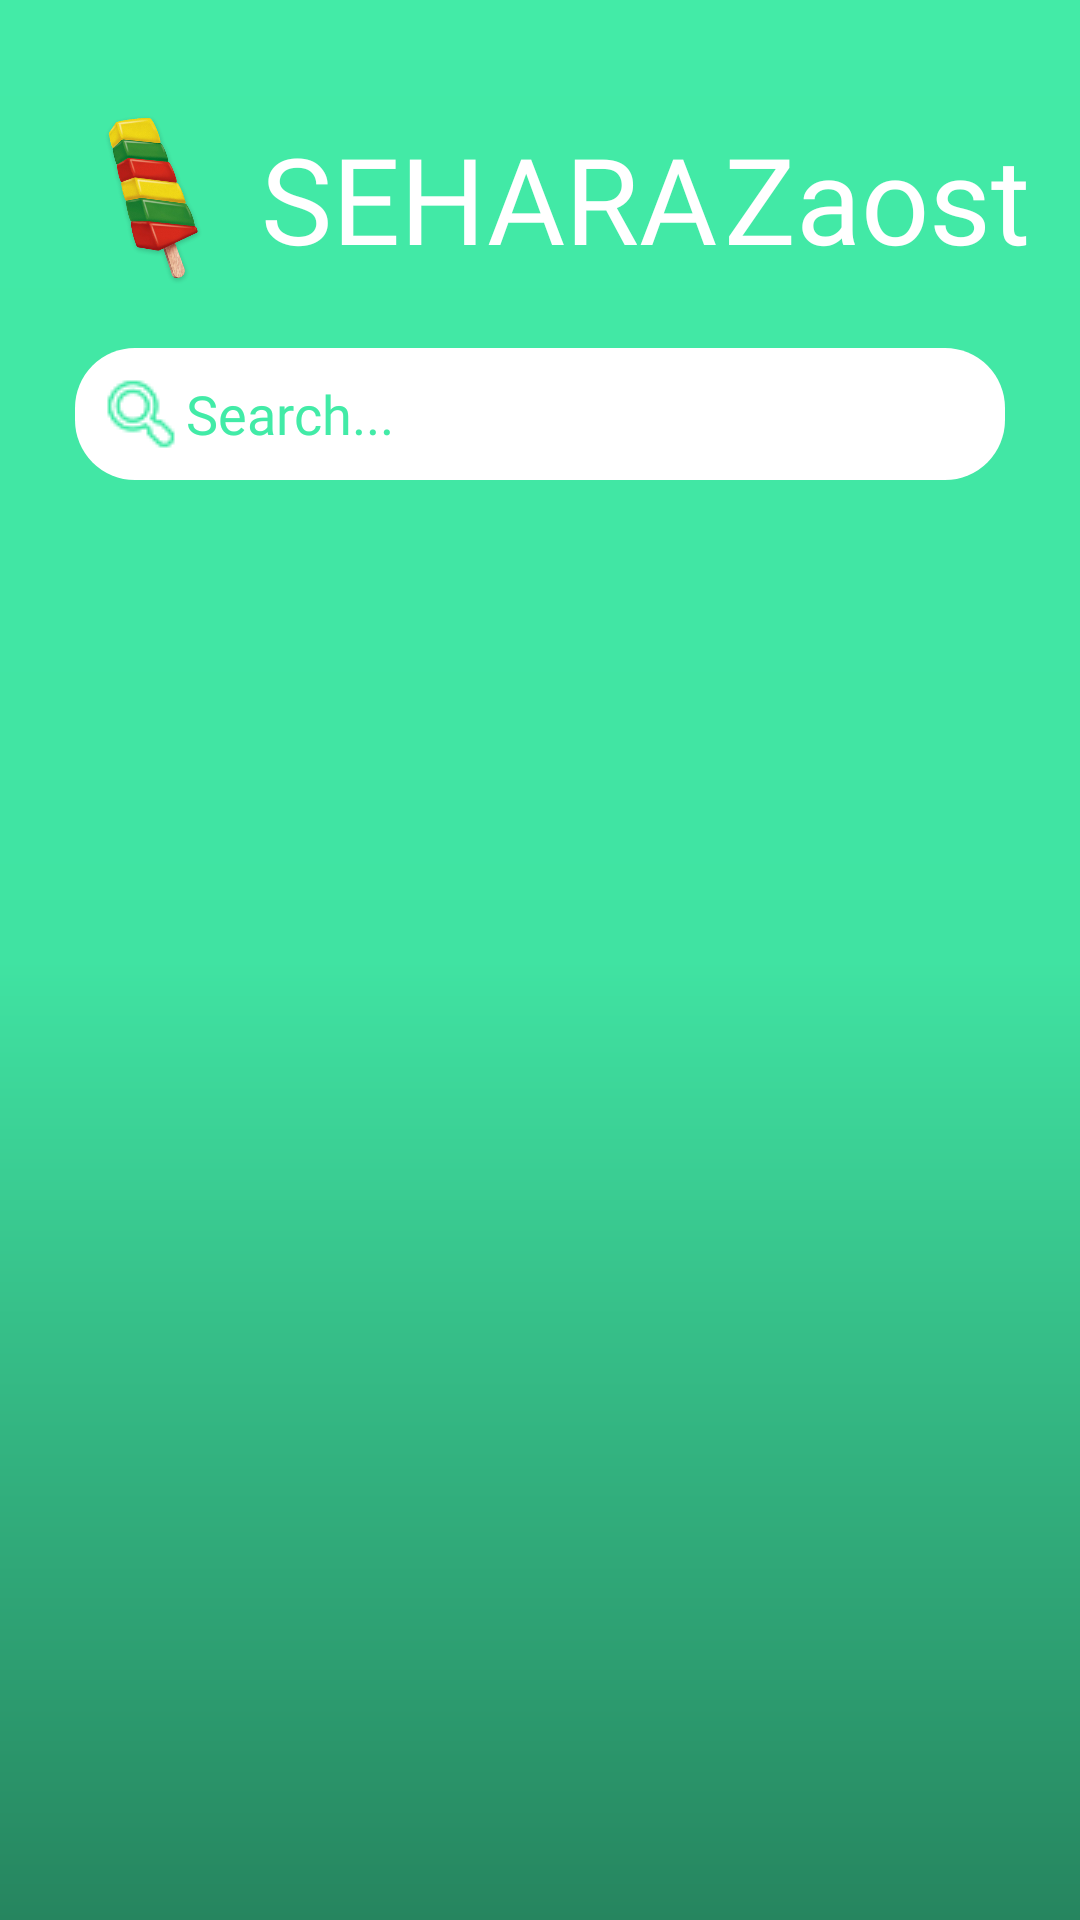

This screen was rendered from an Android layout file. Write that file and the resources it references.
<!-- AndroidManifest.xml: application theme Theme.AppCompat -->
<!-- res/layout/sehara.xml -->
<?xml version="1.0" encoding="utf-8"?>
<LinearLayout xmlns:android="http://schemas.android.com/apk/res/android"
    android:layout_width="match_parent"
    android:layout_height="match_parent"
    android:orientation="vertical"
    android:forceDarkAllowed="false"
    android:background="@drawable/gradient"
    android:padding="16dp">

    <LinearLayout
        android:layout_width="match_parent"
        android:layout_height="100dp">
        <TextView
            android:id="@+id/naslov"
            android:layout_width="70dp"
            android:layout_height="70dp"
            android:fontFamily="@font/kulen"
            android:textColor="#FFFFFF"
            android:textSize="40dp"
            android:padding="1dp"
            android:layout_gravity="center"
            android:gravity="center"
            android:scaleType="centerCrop"
            android:background="@drawable/kontiki"/>
        <TextView
            android:id="@+id/naslov2"
            android:layout_width="wrap_content"
            android:layout_height="wrap_content"
            android:fontFamily="@font/kulen"
            android:textColor="#FFFFFF"
            android:text="SEHARA"
            android:textSize="40dp"
            android:padding="1dp"
            android:layout_gravity="center"
            android:gravity="center"/>
        <View
            android:layout_width="0dp"
            android:layout_height="30dp"
            android:layout_weight="1" />
        <TextView
            android:id="@+id/zaostatak"
            android:layout_width="wrap_content"
            android:layout_height="wrap_content"
            android:fontFamily="@font/kulen"
            android:textColor="#FFFFFF"
            android:text="Zaostatak"
            android:textSize="40dp"
            android:layout_marginRight="18dp"
            android:padding="1dp"
            android:layout_gravity="center"
            android:gravity="center"/>
    </LinearLayout>


    <EditText
        android:id="@+id/search_bar"
        android:layout_width="match_parent"
        android:layout_height="wrap_content"
        android:layout_marginRight="9dp"
        android:layout_marginLeft="9dp"
        android:hint="Search..."
        android:padding="7dp"
        android:textColorHint="#42eba7"
        android:textColor="#42eba7"
        android:background="@drawable/dodaj"
        android:drawableStart="@drawable/search1"
        android:inputType="text"
        android:textAllCaps="true"
        android:fontFamily="@font/kulen"/>

    <View
        android:layout_width="0dp"
        android:layout_height="10dp" />

    <ScrollView
        android:layout_width="match_parent"
        android:layout_height="0dp"
        android:layout_weight="1">

        <LinearLayout
            android:id="@+id/rijec"
            android:layout_width="match_parent"
            android:layout_height="wrap_content"
            android:orientation="vertical"
            android:padding="16dp"/>
    </ScrollView>
</LinearLayout>
<!-- resources referenced by this layout -->
<resources>
  <!-- drawable dodaj (drawable) -->
  <?xml version="1.0" encoding="utf-8"?>
      <shape xmlns:android="http://schemas.android.com/apk/res/android">
          <solid android:color="#FFFFFF" />
          <corners android:radius="20dp" />
      </shape>
  <!-- drawable gradient (drawable) -->
  <?xml version="1.0" encoding="utf-8"?>
  <shape>
  <gradient xmlns:android="http://schemas.android.com/apk/res/android"
      android:angle="270"
      android:startColor="#43eba7"
      android:centerColor="#40E3A2"
      android:endColor="#26855f"
      android:type="linear" />
  </shape>
  <!-- drawable kontiki: png bitmap (drawable, 135668 bytes) -->
  <!-- drawable search1: png bitmap (drawable, 666 bytes) -->
</resources>
